Run: headless pygame with SDL's dummy video driver; simulated clock (each Clock.tick advances the game by its frame time, no real sleeping); random seed 0; keys injected as events and as key.get_pressed() state; no mouse input.
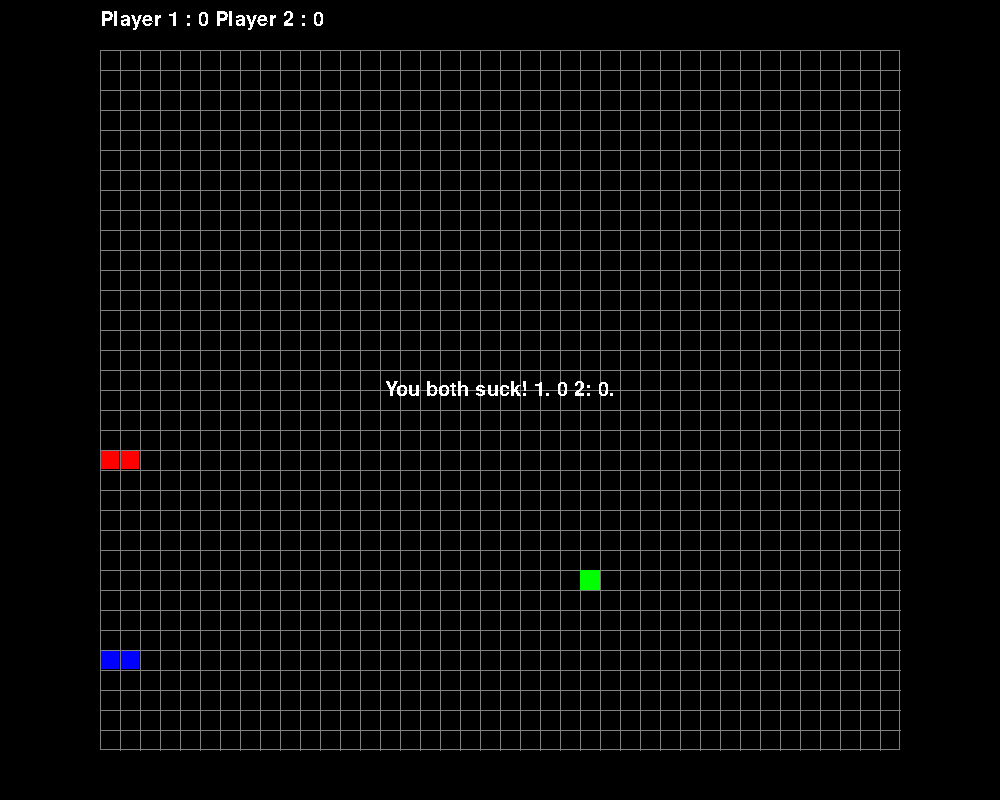
Frame 1 of 4 · flips 1–60 · no input
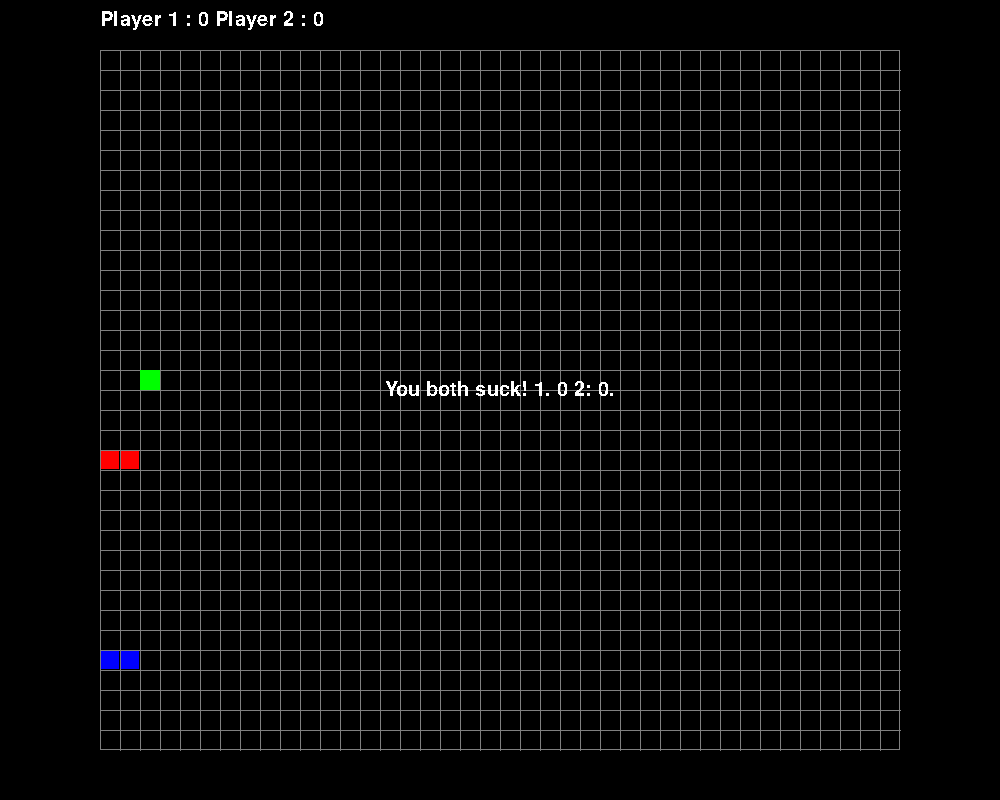
Frame 2 of 4 · flips 61–180 · tapped SPACE, RETURN · held RIGHT (→), D
Frame 3 of 4 · flips 181–300 · held DOWN (↓), S · screen unchanged from frame 2, image omitted
Frame 4 of 4 · flips 301–420 · held LEFT (←), A, UP (↑), W · screen unchanged from frame 3, image omitted

The pygame program that drew these frames:

import pygame
import random

pygame.init()
pygame.font.init()
myfont = pygame.font.SysFont('Comic Sans MS', 30)

class Snake:
    def __init__(self, x, y , color):
        self.points = 0
        self.blocks = [(x,y),(x+1,y)]
        self.color = color
        self.direction = 0 # 0: left  1: down  2: right  3: up
        self.food = []

    def move(self):
        direction = self.direction
        x = 0
        y = 0
        if direction==0:
            x=-1
        elif direction==1:
            y=1
        elif direction==2:
            x=1
        elif direction==3:
            y=-1
        if len(self.food)>0:
            last = self.blocks[0]
            if last[0] != self.food[0][0] or last[1] != self.food[0][1]:
                self.blocks.pop(0)
            else:
                self.food.pop(0)
        else:
            self.blocks.pop(0)
        b = self.blocks[len(self.blocks)-1]
        self.blocks.append((b[0]+x, b[1]+y))

    def collides(self, enemy):
        for i, b1 in enumerate(self.blocks,1):
            if b1[0]<0 or b1[0]>39 or b1[1]<0 or b1[1]>34:
                return True
            for j in range(i, len(self.blocks+enemy.blocks)-1):
                b2 = (self.blocks+enemy.blocks)[j]
                if b1[0] == b2[0] and b1[1] == b2[1]:
                    return True
        return False

    def eats(self, food):
        for b in self.blocks:
            if b[0] == food[0] and b[1]== food[1]:
                self.food.append(food)
                return True
        return False


class main:

    def __init__(self):
        self.clock = pygame.time.Clock()
        self.win = pygame.display.set_mode((1000, 800))
        self.width = 800
        self.height = 700
        self.snake1 = Snake(20, 20 , (255,0,0))
        self.snake2 = Snake(20, 30, (0,0,255))
        self.food = (-1,-1)
        self.isfood = False
        self.pixelOfRect = 20
        self.offsetX = 100
        self.offsetY = 50
        self.width = 800
        self.height = 700
        self.timer = 0
        pygame.display.set_caption('Snake')

    def reset(self):
        self.snake1 = Snake(20,20, (255,0,0))
        self.snake2 = Snake(20,30, (0,0,255))
        self.food = (-1, -1)
        self.isfood = False
        self.points = 0
        self.timer = 0

    def main(self):
        run = True
        game = True
        lost = 0
        while game:
            while(run):
                self.clock.tick(6)
                clickone = False
                clicktwo = False
                self.timer += 1
                if self.timer >= 230:
                    self.timer = 0
                    self.snake1.points+=1
                    self.snake2.points+=1
                self.snake1.move()
                self.snake2.move()
                if not(self.isfood):
                    self.food = self.getrndfood()
                    self.isfood = True
                one = self.snake1.collides(self.snake2)
                two = self.snake2.collides(self.snake1)
                if one or two :
                    head1 = self.snake1.blocks[len(self.snake1.blocks)-1]
                    head2 = self.snake2.blocks[len(self.snake2.blocks)-1]
                    if head1 == head2:
                        lost = 3
                    elif one and two:
                        lost = 3
                    elif head1 in self.snake2.blocks:
                        lost = 1
                    elif head2 in self.snake1.blocks:
                        lost = 2
                    elif one:
                        lost = 1
                    elif two:
                        lost = 2
                    else:
                        lost = 0
                    run = False
                    break
                if self.snake1.eats(self.food):
                    self.snake1.points += 10
                    self.isfood = False
                if self.snake2.eats(self.food):
                    self.snake2.points+=10
                    self.isfood = False
                self.draw(self.win)
                for event in pygame.event.get():
                    if(event.type == pygame.QUIT):
                        game= False
                    if(event.type == pygame.KEYDOWN):
                        if event.key == pygame.K_SPACE:
                            lost = 0
                            run = False
                        if not clickone:
                            if (event.key == pygame.K_UP):
                                if (self.snake1.direction != 1):
                                    self.snake1.direction = 3
                                    clickone = True
                                    continue
                            elif (event.key == pygame.K_DOWN):
                                if (self.snake1.direction != 3):
                                    self.snake1.direction = 1
                                    clickone = True
                                    continue
                            elif (event.key == pygame.K_LEFT):
                                if (self.snake1.direction != 2):
                                    self.snake1.direction = 0
                                    clickone = True
                                    continue
                            elif (event.key == pygame.K_RIGHT):
                                if (self.snake1.direction != 0):
                                    self.snake1.direction = 2
                                    clickone = True
                                    continue
                        if not clicktwo:
                            if event.key == 119:
                                if self.snake2.direction != 1:
                                    self.snake2.direction = 3
                                    clicktwo = True
                                    continue
                            elif (event.key == 115):
                                if (self.snake2.direction != 3):
                                    self.snake2.direction = 1
                                    clicktwo = True
                                    continue
                            elif (event.key == 97):
                                if (self.snake2.direction != 2):
                                    self.snake2.direction = 0
                                    clicktwo = True
                                    continue
                            elif (event.key == 100):
                                if (self.snake2.direction != 0):
                                    self.snake2.direction = 2
                                    clicktwo = True
                                    continue
                pygame.display.update()
            pygame.display.update()
            if lost==1:
                self.textOnScreen(self.win, "Player 1 lost the Game with "+ str(self.snake1.points) + " points against Player 2 with "+ str(self.snake2.points)+".")
            elif lost==2:
                self.textOnScreen(self.win, "Player 2 lost the Game with "+ str(self.snake2.points) + " points against Player 1 with "+ str(self.snake1.points)+".")
            elif lost==3:
                self.textOnScreen(self.win, "You both suck! 1. "+ str(self.snake2.points) + " 2: "+ str(self.snake1.points)+".")
            else:
                self.textOnScreen(self.win, "Pause")
            for event in pygame.event.get():
                if event.type == pygame.QUIT:
                    game = False
                if event.type == pygame.KEYDOWN:
                    if event.key == pygame.K_SPACE:
                        run = True
                        if lost == 1 or lost == 2 or lost == 3:
                            lost = False
                            self.reset()
        pygame.quit()

    def getrndfood(self):
        f = (random.randrange(40), random.randrange(35))
        while f in self.snake2.blocks:
            f = (random.randrange(40), random.randrange(35))
        return f

    def draw(self, win):

        pygame.draw.rect(win, (0, 0, 0), (0, 0, 1000, 800), 0)

        # draw the outer line
        pygame.draw.rect(win, (128, 128, 128), (self.offsetX, self.offsetY, self.width, self.height), 1)

        surfaceText = myfont.render("Player 1 : "+str(self.snake1.points) + " Player 2 : "+str(self.snake2.points), False, (255,255,255))
        win.blit(surfaceText, (self.offsetX, 10))

        # draw the grid
        for i in range(1,40):
            pygame.draw.line(win, (128,128,128),(self.offsetX+i*self.pixelOfRect,self.offsetY),(self.offsetX+i*self.pixelOfRect,750),1)

        for i in range(1, 35):
            pygame.draw.line(win, (128, 128, 128), (self.offsetX, self.offsetY+i*self.pixelOfRect), (900, self.offsetY+i*self.pixelOfRect), 1)

        #draw the food
        pygame.draw.rect(win, (0,255,0), (self.offsetX+self.food[0]*self.pixelOfRect, self.offsetY+self.food[1]*self.pixelOfRect, self.pixelOfRect,self.pixelOfRect), 0)


        # draw snake1
        for b in self.snake1.blocks:
            x = b[0]
            y = b[1]
            pygame.draw.rect(win, self.snake1.color, (
            self.offsetX + x * self.pixelOfRect + 1, self.offsetY + y * self.pixelOfRect + 1, self.pixelOfRect - 2,
            self.pixelOfRect - 2), 0)
        # draw snake2
        for b in self.snake2.blocks:
            x = b[0]
            y = b[1]
            pygame.draw.rect(win, self.snake2.color, (
            self.offsetX + x * self.pixelOfRect + 1, self.offsetY + y * self.pixelOfRect + 1, self.pixelOfRect - 2,
            self.pixelOfRect - 2), 0)

    def textOnScreen(self, win, text):
        surfaceText = myfont.render(text, False, (255,255,255))
        win.blit(surfaceText, (500-surfaceText.get_width()/2, 400-surfaceText.get_height()))


m = main()
m.main()
